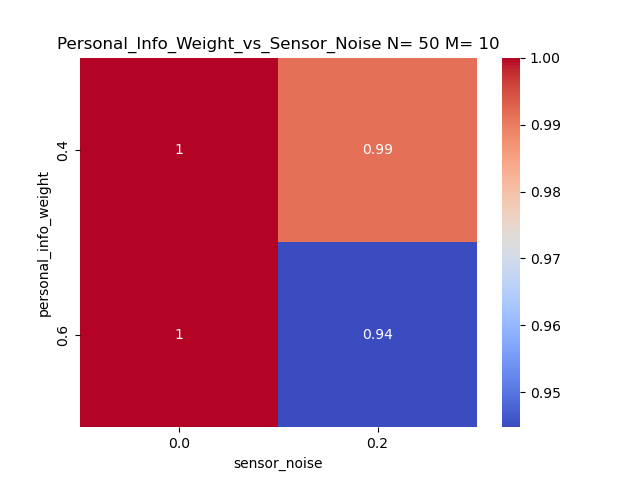

The table this chart was drawn from, first rows:
personal_info_weight, 0.0, 0.2
0.4, 1.0, 0.9912
0.6, 1.0, 0.9448
